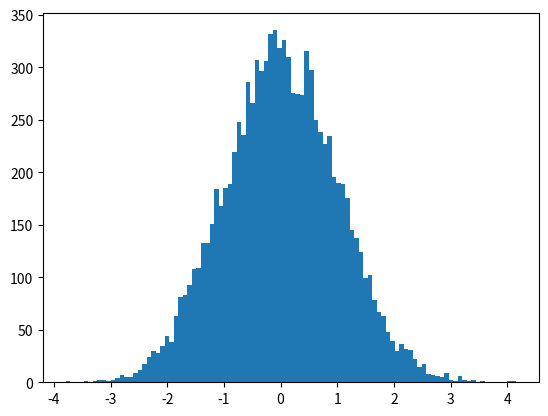

The matplotlib source for this figure: (Note: this script raises an exception after producing the figure.)
#!/bin/env python3
#-*- coding: utf-8 -*-

import numpy as np
import numpy.random as nprd
import matplotlib.pyplot as plt

def norm(mu, sig, N):
    return nprd.normal(mu, sig, N)

y_norm = norm(0,1,10000)
p_bino = nprd.binomial(100, 0.5, 10000)

t=np.linspace(0,10,10+1)

const, bins, _ = plt.hist(y_norm, 100, normed = True, alpha=0.5, label="binomial")
plt.hist(p_bino, bins, normed= True, alpha=0.5, label="binomial")
plt.plot(bins, 1/np.sqrt(2*np.pi)*np.exp((-(bins)**2)/2))
#plt.xlim(.05, .150)
plt.xlabel('temps (s)')
plt.ylabel('amplitude (UA)')
plt.show()
